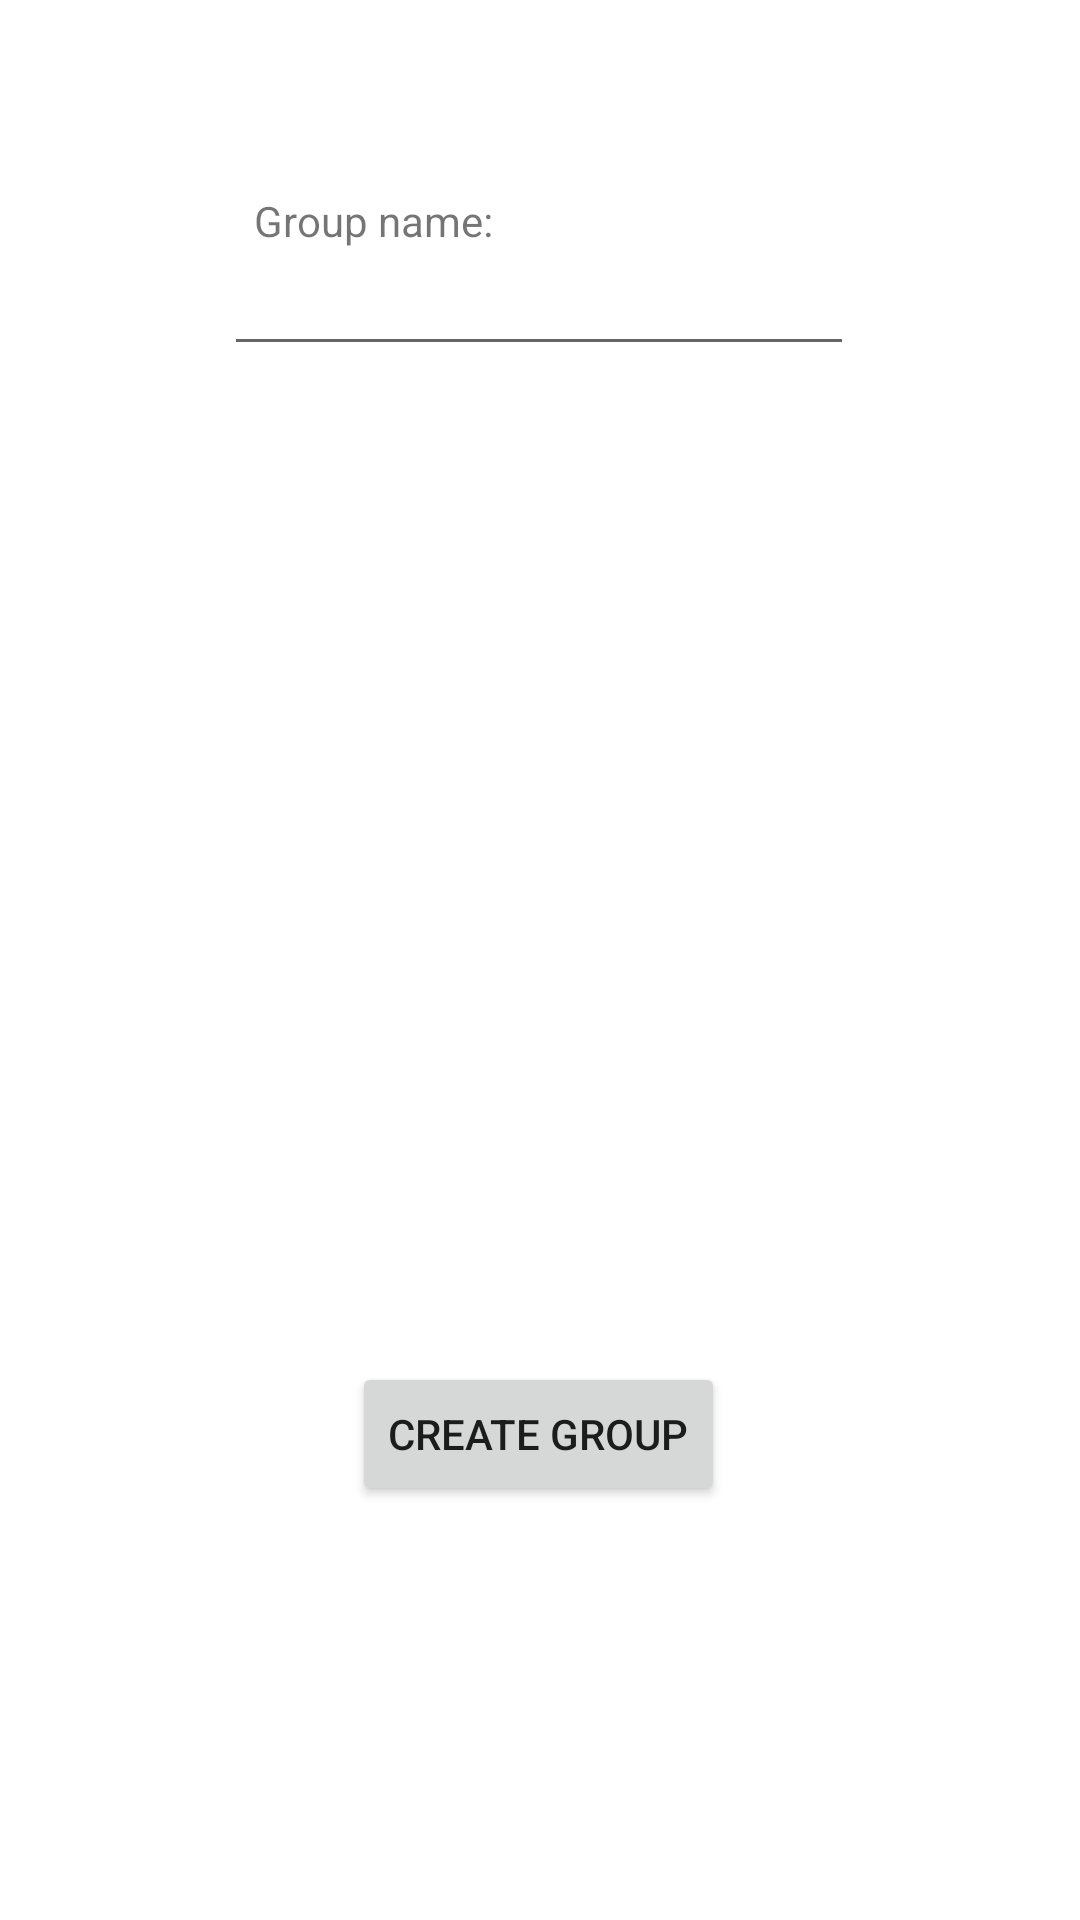

Produce the Android XML layout that renders to this screen, including the resource entries it uses.
<!-- AndroidManifest.xml: application theme Theme.RP_IV -->
<!-- res/layout/activity_create_group.xml -->
<?xml version="1.0" encoding="utf-8"?>
<androidx.constraintlayout.widget.ConstraintLayout xmlns:android="http://schemas.android.com/apk/res/android"
    xmlns:app="http://schemas.android.com/apk/res-auto"
    xmlns:tools="http://schemas.android.com/tools"
    android:layout_width="match_parent"
    android:layout_height="match_parent"
    tools:context=".CreateGroupActivity">

    <EditText
        android:id="@+id/editText"
        android:layout_width="wrap_content"
        android:layout_height="wrap_content"
        android:ems="10"
        android:inputType="textPersonName"
        app:layout_constraintBottom_toBottomOf="parent"
        app:layout_constraintEnd_toEndOf="parent"
        app:layout_constraintHorizontal_bias="0.497"
        app:layout_constraintStart_toStartOf="parent"
        app:layout_constraintTop_toTopOf="parent"
        app:layout_constraintVertical_bias="0.135" />

    <TextView
        android:id="@+id/textView4"
        android:layout_width="wrap_content"
        android:layout_height="wrap_content"
        android:text="Group name:"
        app:layout_constraintBottom_toBottomOf="parent"
        app:layout_constraintEnd_toEndOf="parent"
        app:layout_constraintHorizontal_bias="0.302"
        app:layout_constraintStart_toStartOf="parent"
        app:layout_constraintTop_toTopOf="parent"
        app:layout_constraintVertical_bias="0.103" />

    <Button
        android:id="@+id/button4"
        android:layout_width="wrap_content"
        android:layout_height="wrap_content"
        android:text="create group"
        app:layout_constraintBottom_toBottomOf="parent"
        app:layout_constraintEnd_toEndOf="parent"
        app:layout_constraintHorizontal_bias="0.498"
        app:layout_constraintStart_toStartOf="parent"
        app:layout_constraintTop_toTopOf="parent"
        app:layout_constraintVertical_bias="0.767" />

    <ProgressBar
        android:id="@+id/progressBar4"
        style="?android:attr/progressBarStyle"
        android:layout_width="100dp"
        android:layout_height="100dp"
        android:visibility="invisible"
        app:layout_constraintBottom_toBottomOf="parent"
        app:layout_constraintEnd_toEndOf="parent"
        app:layout_constraintStart_toStartOf="parent"
        app:layout_constraintTop_toTopOf="parent" />
</androidx.constraintlayout.widget.ConstraintLayout>
<!-- resources referenced by this layout -->
<resources>
  <style name="Theme.RP_IV" parent="Theme.MaterialComponents.DayNight.DarkActionBar">
          
          <item name="colorPrimary">@color/purple_500</item>
          <item name="colorPrimaryVariant">@color/purple_700</item>
          <item name="colorOnPrimary">@color/white</item>
          
          <item name="colorSecondary">@color/teal_200</item>
          <item name="colorSecondaryVariant">@color/teal_700</item>
          <item name="colorOnSecondary">@color/black</item>
          
          <item name="android:statusBarColor">?attr/colorPrimaryVariant</item>
          
      </style>
  <!-- not gathered from this repository: default colours our renderer supplied (Android Studio template values) -->
  <color name="purple_500">#FF6200EE</color>
  <color name="purple_700">#FF3700B3</color>
  <color name="teal_200">#FF03DAC5</color>
  <color name="teal_700">#FF018786</color>
  <color name="black">#FF000000</color>
  <color name="white">#FFFFFFFF</color>
</resources>
